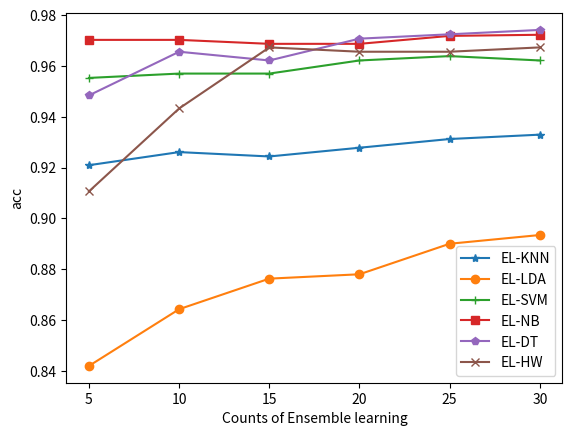

The script that saved this image:
import matplotlib.pyplot as plt
import numpy as np

def plot_EL_DT():
	acc_of_ELKNN = [0.92096, 0.92612, 0.9244, 0.92784, 0.93127, 0.93299]
	acc_of_ELLDA = [0.84192, 0.86426, 0.87629, 0.87801, 0.89003, 0.89347]
	acc_of_ELSVM = [0.95533, 0.95704, 0.95704, 0.9622, 0.96392, 0.9622]
	acc_of_ELNB = [0.97031,	0.97031, 0.96875, 0.96875, 0.97188, 0.97232]
	acc_of_ELDT = [0.94845,	0.96564, 0.9622, 0.97079, 0.97251, 0.97423]
	acc_of_ELML = [0.91065,	0.9433,	0.96735, 0.96564, 0.96564, 0.96735]

	dataType = ["EL-KNN", "EL-LDA", "EL-SVM", "EL-NB", "EL-DT", "EL-HW"]

	fig, ax = plt.subplots()
	ax.set_xlabel("Counts of Ensemble learning")
	ax.set_ylabel("acc")
	# ax.set_xlim((5, 35))
	ax.plot(np.arange(5, 35, 5), acc_of_ELKNN, label="EL-KNN", marker = '*')
	ax.plot(np.arange(5, 35, 5), acc_of_ELLDA, label="EL-LDA", marker = 'o')
	ax.plot(np.arange(5, 35, 5), acc_of_ELSVM, label="EL-SVM", marker = '+')
	ax.plot(np.arange(5, 35, 5), acc_of_ELNB, label="EL-NB", marker = 's')
	ax.plot(np.arange(5, 35, 5), acc_of_ELDT, label="EL-DT", marker = 'p')
	ax.plot(np.arange(5, 35, 5), acc_of_ELML, label="EL-HW", marker = 'x')
	# ax.set_ylim(0.7, 1.0)
	ax.legend()
	plt.show()

plot_EL_DT()